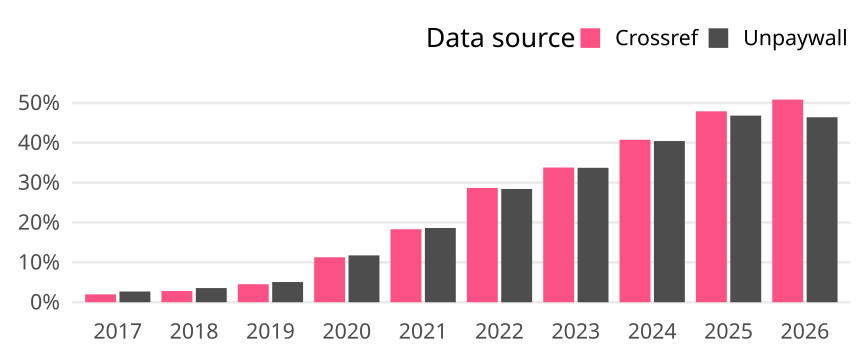

The file beside this chart, header and first rows:
cr_year, cat, article_total, name, oa_articles, oa_share
2017, Global, 26952, Crossref, 533, 0.01978
2017, Global, 26952, Unpaywall, 725, 0.0269
2018, Global, 27732, Crossref, 783, 0.02823
2018, Global, 27732, Unpaywall, 987, 0.03559
2019, Global, 27528, Crossref, 1241, 0.04508
2019, Global, 27528, Unpaywall, 1395, 0.05068
2020, Global, 28588, Crossref, 3224, 0.1128
2020, Global, 28588, Unpaywall, 3358, 0.1175
2021, Global, 27959, Crossref, 5117, 0.183
2021, Global, 27959, Unpaywall, 5206, 0.1862
2022, Global, 25962, Crossref, 7443, 0.2867
2022, Global, 25962, Unpaywall, 7376, 0.2841
2023, Global, 26217, Crossref, 8857, 0.3378
2023, Global, 26217, Unpaywall, 8840, 0.3372
2024, Global, 23113, Crossref, 9419, 0.4075
2024, Global, 23113, Unpaywall, 9344, 0.4043
2025, Global, 24316, Crossref, 11642, 0.4788
2025, Global, 24316, Unpaywall, 11382, 0.4681
2026, Global, 3274, Crossref, 1664, 0.5082
2026, Global, 3274, Unpaywall, 1519, 0.464
